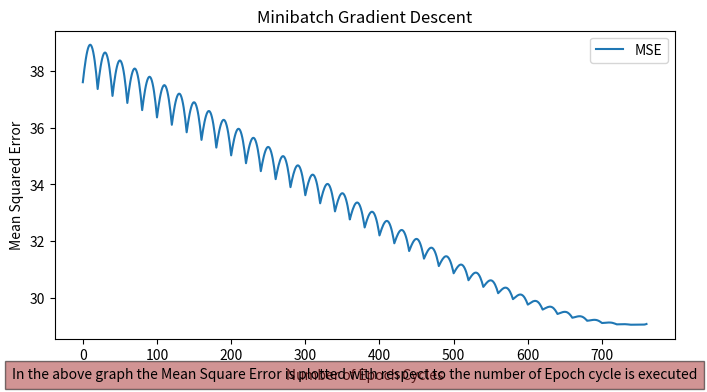

The matplotlib source for this figure:
import numpy as np
import matplotlib.pyplot as plt

# Generating random 1000 values to be appended in x
x = []
# array to store calculated y values
y = []
# x matrix to get squared values for calculation of beta values
x1 = [[1] * 1000, []]
# iterating each of the 100 values to calculate actual output
for i in range(-500, 500):
    x_val = i / 1000
    x.append(x_val)
    x1[1].append(i)
    n = np.random.normal(0, 5)
    y_val = 2 * x_val - 3 + n
    y.append(y_val)

# getting transpose of matrix to get closed form values
X1 = np.transpose(x1)
Y1 = np.transpose(y)

# Calculate coefficients using matrix multiplication
b = np.matmul(np.linalg.inv(np.matmul(x1, X1)), np.matmul(x1, Y1))
B0 = b[0]
B1 = b[1]

# Gradient Descent processing
b0f = np.random.normal(0, 1)
b1f = np.random.normal(0, 1)

# calculating error function
errorf = np.mean((y - (b0f + b1f * np.array(x))) ** 2)
lr = 0.01

# finding error values for initial b0 and b1 values
error = errorf
b0 = b0f
b1 = b1f
epoch = 0

# initializing epoch matrix
Epoch = [0]
E = [errorf]

# array to store gradient b0 and b1 value
Gb0 = []
Gb1 = []

out = False

# splitting the dataset into minibatches
num_minibatches = 20
minibatch_size = 50
minibatches = np.array_split(x, num_minibatches)

# updating epoch values until the error is close to near 0 values
while not out:
    for minibatch in minibatches:
        # calculating gradients for the current minibatch
        grad_b0 = 0
        grad_b1 = 0
        for i in range(len(minibatch)):
            grad_b0 += -2 * ((y[i] - b0 + b1 * minibatch[i]) * minibatch[i])
            grad_b1 += -2 * ((y[i] - b0 + b1 * minibatch[i]) * minibatch[i])
        grad_b0 /= len(minibatch)
        grad_b1 /= len(minibatch)
        
        # updating new b0 and b1 values
        b0 -= lr * grad_b0
        b1 -= lr * grad_b1
        
        # computing error for new b0 and b1 values
        ne = (y - (b0 + b1 * np.array(x))) ** 2
        new_error = np.mean(ne)
        
        epoch += 1
        # appending epoch values
        Epoch.append(epoch)
        E.append(new_error)
        Gb0.append(b0)
        Gb1.append(b1)
        
        # checking stop condition
        if abs(error - new_error) < 10e-6:
            out = True
        else:
            error = new_error

print("Closed Form: b0:", B0, "b1:", B1, "error:", errorf)
print("Minibatch Gradient Descent: b0:", b0, "b1:", b1, "error:", error, "epoch:", epoch)

# Plotting the error convergence
plt.figure(figsize=(8, 4))
plt.plot(Epoch, E, label="MSE")
plt.xlabel('Number of Epoch Cycles')
plt.ylabel('Mean Squared Error')
plt.title('Minibatch Gradient Descent')
plt.legend()
plt.figtext(0.5, 0.01, "In the above graph the Mean Square Error is plotted with respect to the number of Epoch cycle is executed", ha="center", fontsize=10, bbox={"facecolor": "brown", "alpha": 0.5, "pad": 5})
plt.show()
